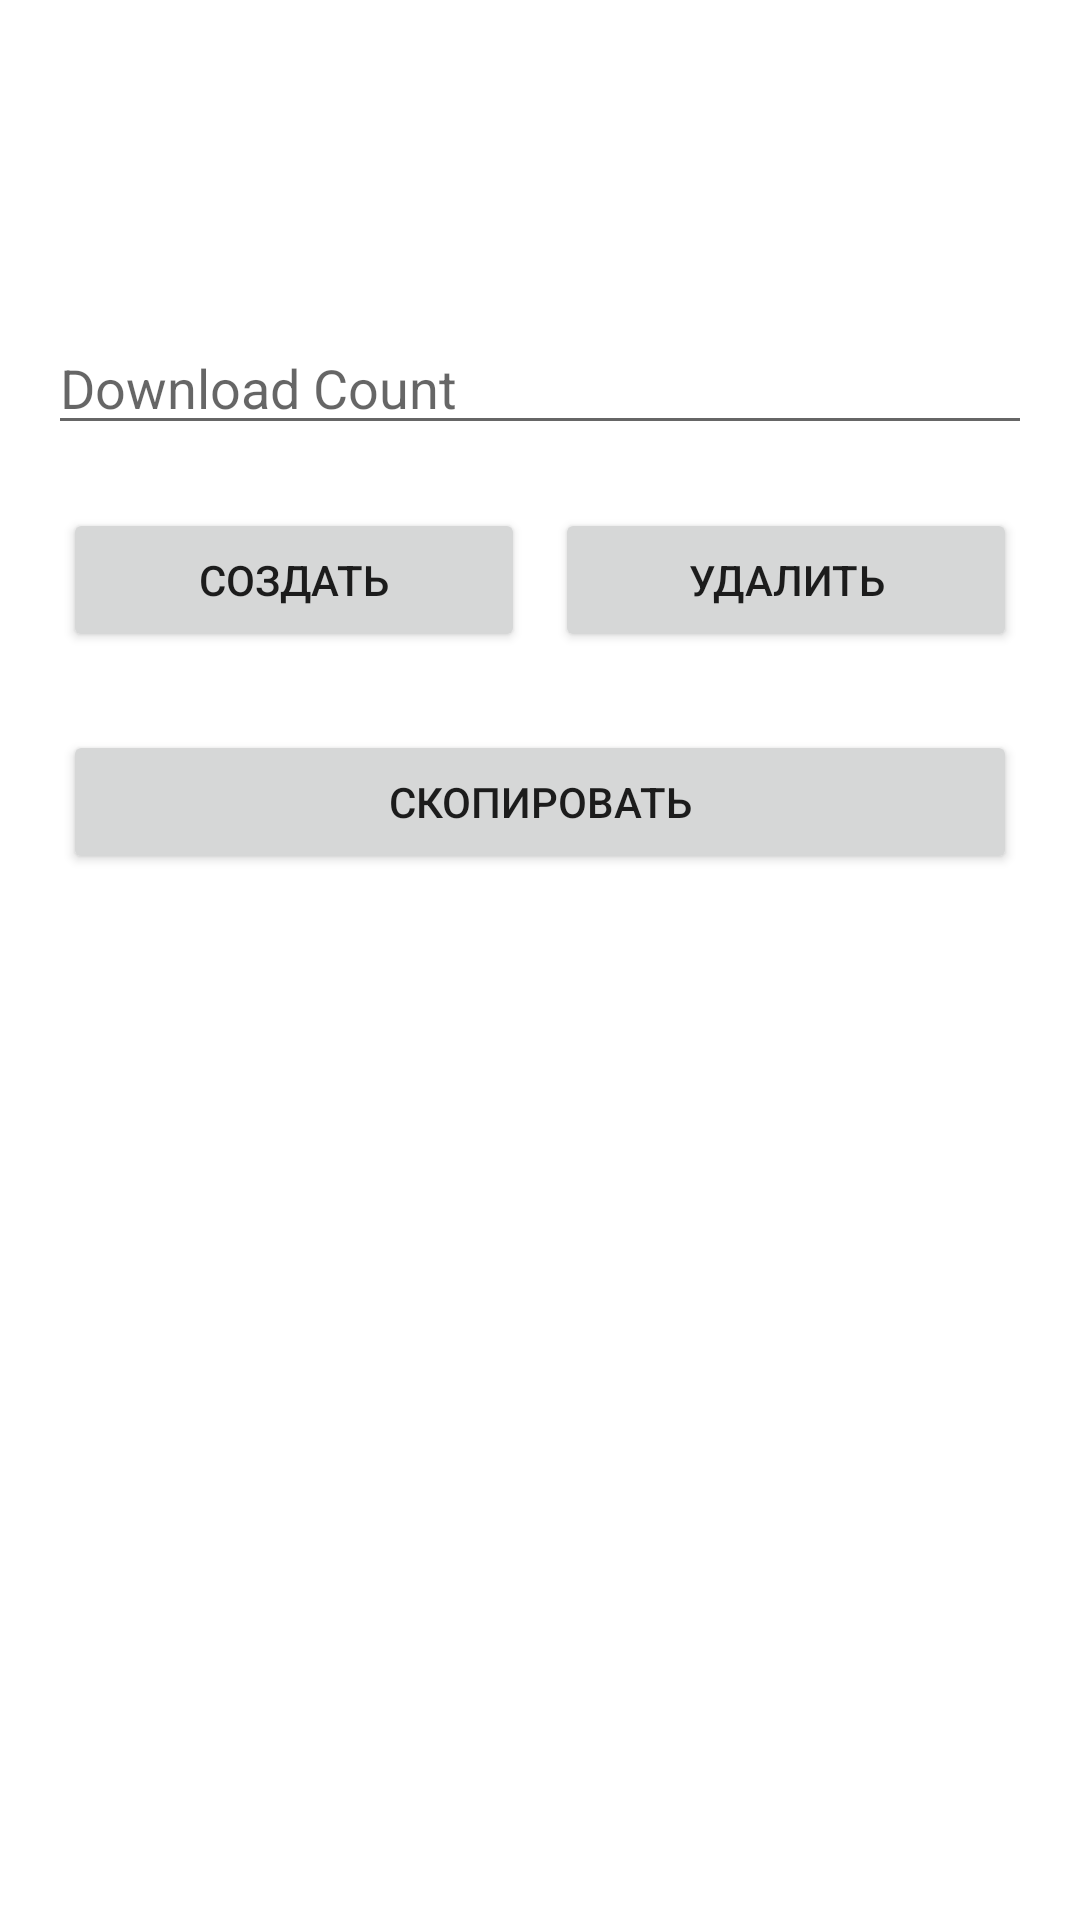

Layout XML and referenced resources for this Android screen:
<!-- AndroidManifest.xml: application theme Theme.MobileClient -->
<!-- res/layout/dialog_public_link.xml -->
<?xml version="1.0" encoding="utf-8"?>
<LinearLayout xmlns:android="http://schemas.android.com/apk/res/android"
    android:layout_width="match_parent"
    android:layout_height="wrap_content"
    android:orientation="vertical"
    android:padding="16dp">

    <RelativeLayout
        android:layout_width="match_parent"
        android:layout_height="wrap_content">

        <ImageView
            android:id="@+id/image_close"
            android:layout_width="wrap_content"
            android:layout_height="wrap_content"
            android:layout_alignParentTop="true"
            android:layout_alignParentEnd="true"
            android:layout_margin="8dp"
            android:src="@drawable/ic_close" />

    </RelativeLayout>

    <TextView
        android:id="@+id/textPublicLink"
        android:layout_width="match_parent"
        android:layout_height="65dp"
        android:layout_marginBottom="10dp"
        android:enabled="false"
        android:text=""
        android:textColor="@android:color/black"
        android:textSize="16sp" />

    <EditText
        android:id="@+id/edit_text_download_count"
        android:layout_width="match_parent"
        android:layout_height="wrap_content"
        android:hint="Download Count" />

    <LinearLayout
        android:layout_width="match_parent"
        android:layout_height="wrap_content"
        android:layout_marginTop="16dp"
        android:orientation="horizontal">

        <Button
            android:id="@+id/button_create_link"
            android:layout_width="0dp"
            android:layout_height="wrap_content"
            android:layout_margin="5dp"
            android:layout_weight="1"
            android:text="Создать" />

        <Button
            android:id="@+id/button_delete_link"
            android:layout_width="0dp"
            android:layout_height="wrap_content"
            android:layout_margin="5dp"
            android:layout_weight="1"
            android:text="Удалить" />

    </LinearLayout>

    <LinearLayout
        android:layout_width="match_parent"
        android:layout_height="wrap_content"
        android:layout_marginTop="16dp"
        android:orientation="horizontal">

        <Button
            android:id="@+id/button_copy_link"
            android:layout_width="0dp"
            android:layout_height="wrap_content"
            android:layout_margin="5dp"
            android:layout_weight="1"
            android:text="Скопировать" />
    </LinearLayout>

</LinearLayout>
<!-- resources referenced by this layout -->
<resources>
  <style name="Theme.MobileClient" parent="Theme.MaterialComponents.DayNight.DarkActionBar">
          
          <item name="colorPrimary">@color/purple_500</item>
          <item name="colorPrimaryVariant">@color/purple_700</item>
          <item name="colorOnPrimary">@color/white</item>
          
          <item name="colorSecondary">@color/teal_200</item>
          <item name="colorSecondaryVariant">@color/teal_700</item>
          <item name="colorOnSecondary">@color/black</item>
          
          <item name="android:statusBarColor" tools:targetApi="l">?attr/colorPrimaryVariant</item>
          
      </style>
  <color name="purple_500">#FF6200EE</color>
  <color name="purple_700">#FF3700B3</color>
  <color name="white">#FFFFFFFF</color>
  <color name="teal_200">#FF03DAC5</color>
  <color name="teal_700">#FF018786</color>
  <color name="black">#FF000000</color>
</resources>
